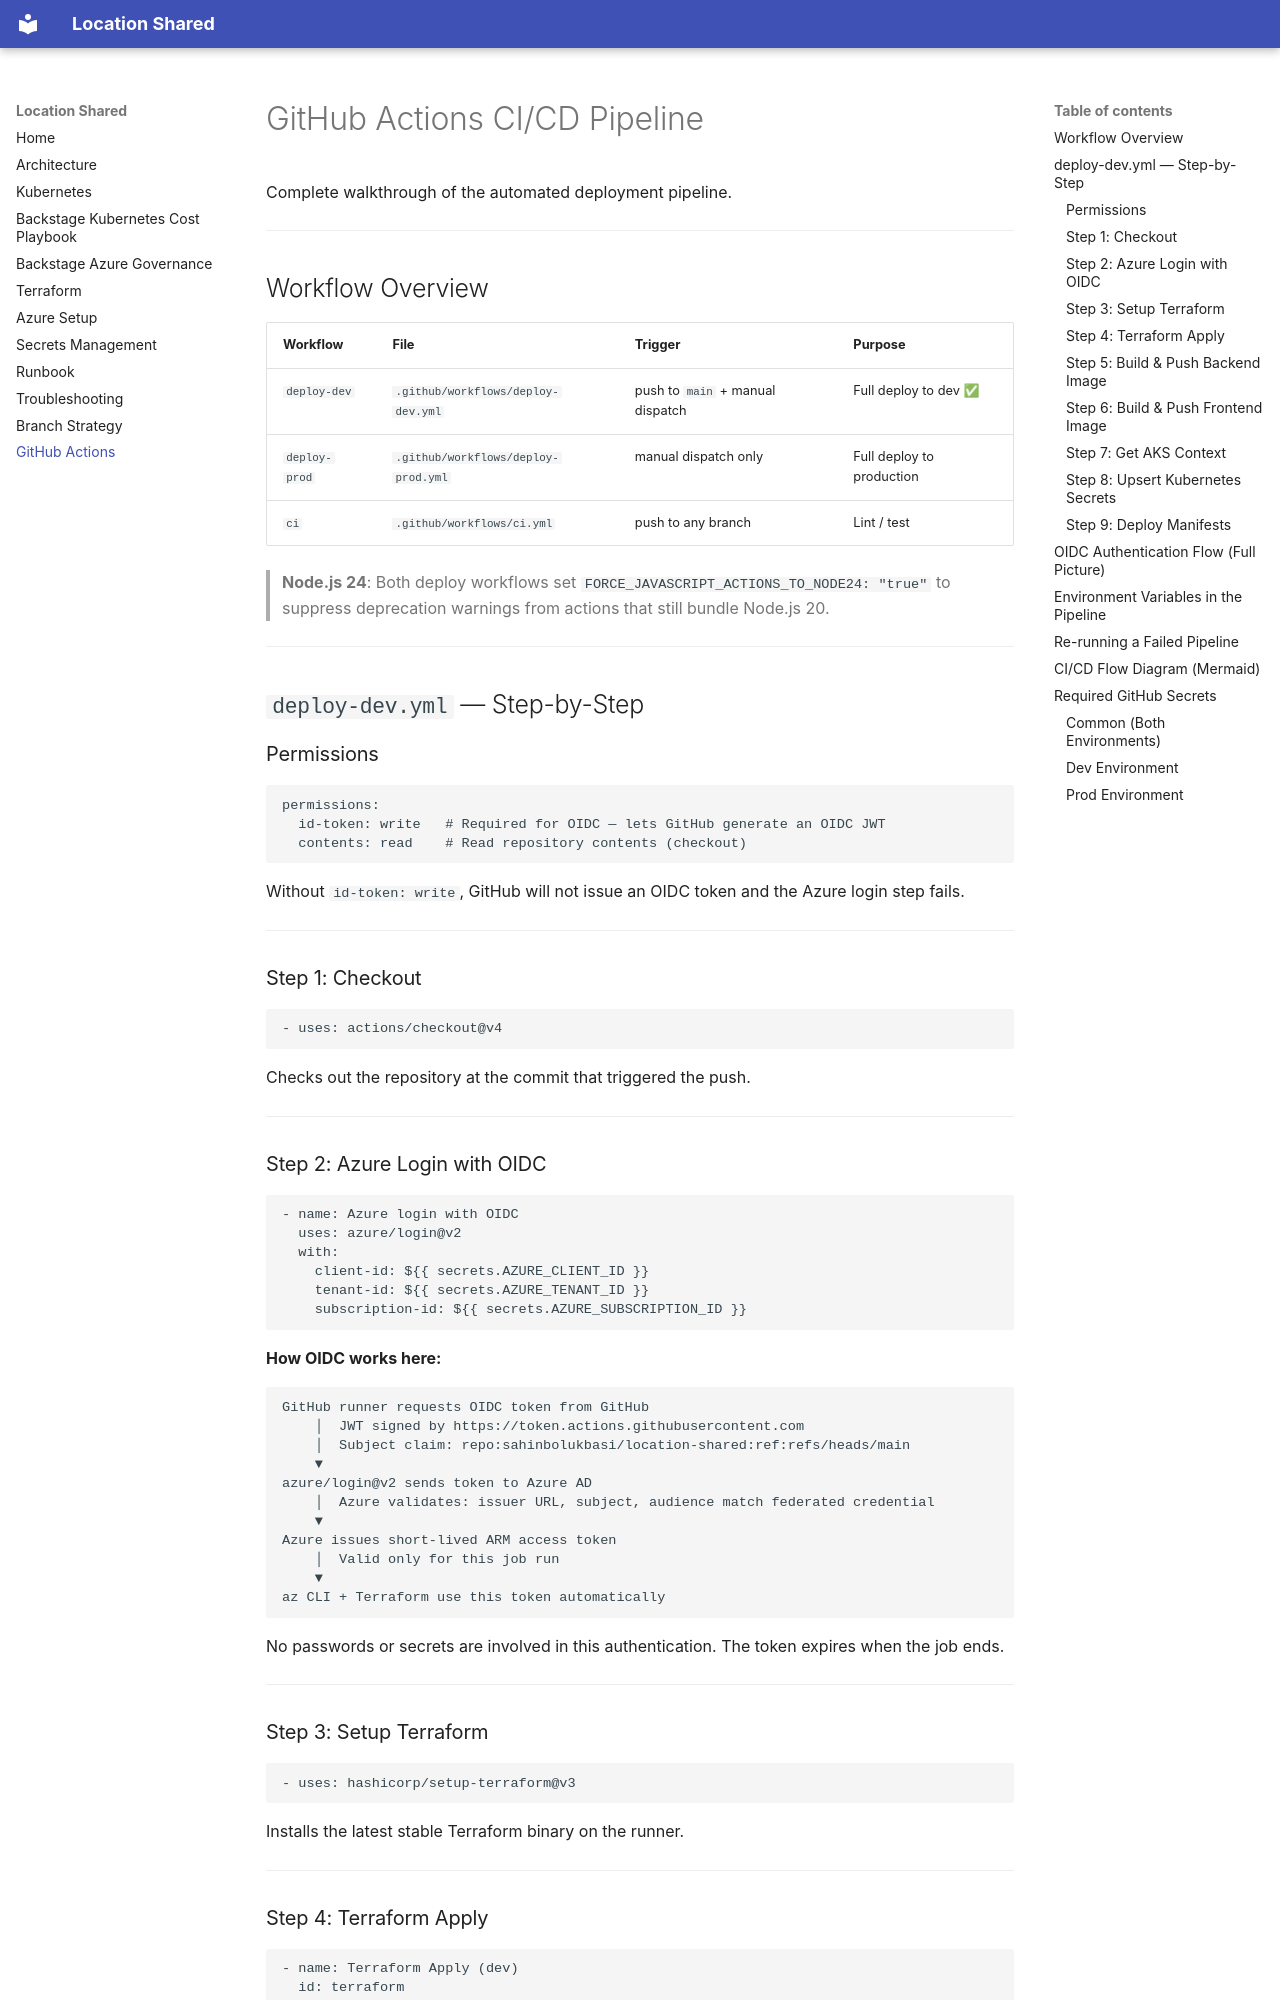

repository: sahinbolukbasi/location-shared · page: github-actions/index.html · generator: mkdocs

# GitHub Actions CI/CD Pipeline

Complete walkthrough of the automated deployment pipeline.

---

## Workflow Overview

| Workflow | File | Trigger | Purpose |
|---|---|---|---|
| `deploy-dev` | `.github/workflows/deploy-dev.yml` | push to `main` + manual dispatch | Full deploy to dev ✅ |
| `deploy-prod` | `.github/workflows/deploy-prod.yml` | manual dispatch only | Full deploy to production |
| `ci` | `.github/workflows/ci.yml` | push to any branch | Lint / test |

> **Node.js 24**: Both deploy workflows set `FORCE_JAVASCRIPT_ACTIONS_TO_NODE24: "true"` to suppress deprecation warnings from actions that still bundle Node.js 20.

---

## `deploy-dev.yml` — Step-by-Step

### Permissions

```yaml
permissions:
  id-token: write   # Required for OIDC — lets GitHub generate an OIDC JWT
  contents: read    # Read repository contents (checkout)
```

Without `id-token: write`, GitHub will not issue an OIDC token and the Azure login step fails.

---

### Step 1: Checkout

```yaml
- uses: actions/checkout@v4
```

Checks out the repository at the commit that triggered the push.

---

### Step 2: Azure Login with OIDC

```yaml
- name: Azure login with OIDC
  uses: azure/login@v2
  with:
    client-id: ${{ secrets.AZURE_CLIENT_ID }}
    tenant-id: ${{ secrets.AZURE_TENANT_ID }}
    subscription-id: ${{ secrets.AZURE_SUBSCRIPTION_ID }}
```

**How OIDC works here:**

```
GitHub runner requests OIDC token from GitHub
    │  JWT signed by https://token.actions.githubusercontent.com
    │  Subject claim: repo:sahinbolukbasi/location-shared:ref:refs/heads/main
    ▼
azure/login@v2 sends token to Azure AD
    │  Azure validates: issuer URL, subject, audience match federated credential
    ▼
Azure issues short-lived ARM access token
    │  Valid only for this job run
    ▼
az CLI + Terraform use this token automatically
```

No passwords or secrets are involved in this authentication. The token expires when the job ends.

---

### Step 3: Setup Terraform

```yaml
- uses: hashicorp/setup-terraform@v3
```

Installs the latest stable Terraform binary on the runner.

---
